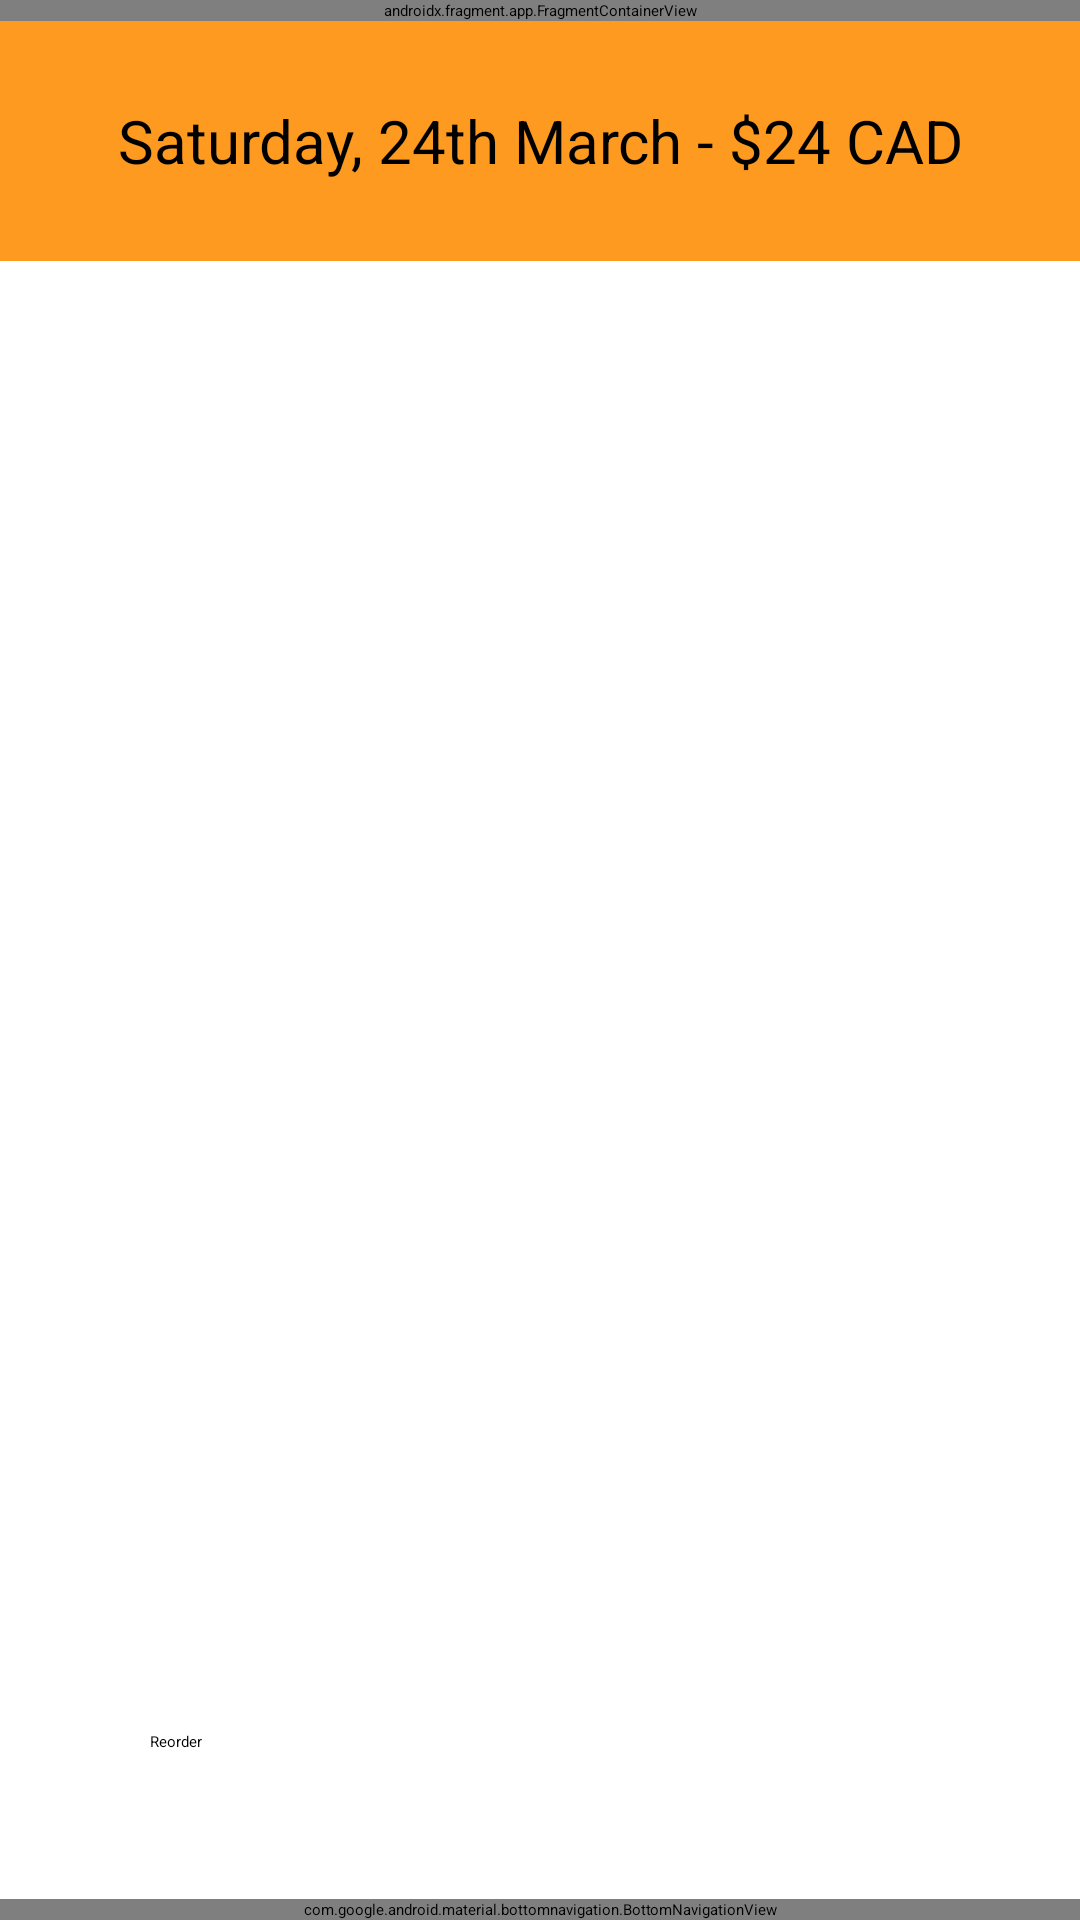

Here is an Android app screen rendered from its layout file. Give the layout XML and the strings, colors and styles it references.
<!-- AndroidManifest.xml: activity theme AppTheme.NoActionBar -->
<!-- res/layout/activity_single_order.xml -->
<?xml version="1.0" encoding="utf-8"?>
<androidx.constraintlayout.widget.ConstraintLayout xmlns:android="http://schemas.android.com/apk/res/android"
    xmlns:app="http://schemas.android.com/apk/res-auto"
    xmlns:tools="http://schemas.android.com/tools"
    android:layout_width="match_parent"
    android:layout_height="match_parent"
    tools:context=".activities.SingleOrderActivity">

    <androidx.fragment.app.FragmentContainerView
        android:id="@+id/fragment_container"
        android:name="com.example.rallyapp.fragments.HeaderFragment"
        android:layout_width="match_parent"
        android:layout_height="wrap_content"
        app:layout_constraintTop_toTopOf="parent"
        app:layout_constraintStart_toStartOf="parent"/>

    <EditText
        android:id="@+id/date_single_order_label"
        android:layout_width="match_parent"
        android:layout_height="80dp"
        app:layout_constraintStart_toStartOf="parent"
        app:layout_constraintTop_toBottomOf="@id/fragment_container"
        android:text="Saturday, 24th March - $24 CAD"
        android:textSize="20dp"
        android:textColor="@color/black"
        android:gravity="center"
        android:background="@color/orange"
        />

    <androidx.recyclerview.widget.RecyclerView
        android:id="@+id/single_order_recyclerview"
        android:layout_width="match_parent"
        android:layout_height="460dp"
        android:scrollbars="vertical"
        android:padding="5dp"
        app:layoutManager="androidx.recyclerview.widget.LinearLayoutManager"
        app:layout_constraintStart_toStartOf="parent"
        app:layout_constraintTop_toBottomOf="@id/date_single_order_label"
        tools:listitem="@layout/recycler_item_layout" />

    <Button
        android:layout_width="300dp"
        android:layout_height="56dp"
        android:id="@+id/reorder_detail_button"
        android:layout_marginTop="60dp"
        android:layout_marginLeft="50dp"
        android:text="Reorder"
        android:backgroundTint="@color/orange"
        app:layout_constraintBottom_toTopOf="@id/new_bottom_nav"
        app:layout_constraintStart_toStartOf="parent"
        android:textColor="@color/black"/>

    <com.google.android.material.bottomnavigation.BottomNavigationView
        android:id="@+id/new_bottom_nav"
        android:layout_width="match_parent"
        android:layout_height="wrap_content"
        app:layout_constraintBottom_toBottomOf="parent"
        app:layout_constraintStart_toStartOf="parent"
        app:menu="@menu/bottom_navigation_menu"
        android:background="@color/background_grey"
        android:foregroundTint="@color/white">
    </com.google.android.material.bottomnavigation.BottomNavigationView>
</androidx.constraintlayout.widget.ConstraintLayout>
<!-- res/layout/recycler_item_layout.xml (included above) -->
<?xml version="1.0" encoding="utf-8"?>
<androidx.cardview.widget.CardView xmlns:android="http://schemas.android.com/apk/res/android"
    xmlns:app="http://schemas.android.com/apk/res-auto"
    android:id="@+id/recycler_card_view"
    android:layout_width="match_parent"
    android:layout_height="wrap_content"
    android:layout_marginLeft="5dp"
    android:layout_marginRight="5dp"
    android:orientation="vertical"
    app:cardBackgroundColor="@android:color/white"
    app:cardCornerRadius="10dp"
    app:cardElevation="5dp"
    app:cardPreventCornerOverlap="true"
    app:cardUseCompatPadding="true">

    <androidx.constraintlayout.widget.ConstraintLayout
        android:layout_width="match_parent"
        android:layout_height="match_parent"
        android:orientation="vertical">

        <androidx.cardview.widget.CardView
            android:id="@+id/recycler_item_image_holder"
            android:layout_width="150dp"
            android:layout_height="150dp"
            app:layout_constraintStart_toStartOf="parent"
            app:layout_constraintEnd_toEndOf="parent"
            app:layout_constraintTop_toTopOf="parent"
            android:layout_marginTop="10dp"
            android:layout_marginBottom="10dp"
            app:cardCornerRadius="10dp">

            <ImageView
                android:id="@+id/gridview_image"
                android:layout_width="match_parent"
                android:layout_height="150dp"
                android:scaleType="fitCenter"
                android:src="@drawable/pizza"
                app:layout_constraintStart_toStartOf="parent"
                app:layout_constraintTop_toTopOf="parent"/>

        </androidx.cardview.widget.CardView>



        <TextView
            android:id="@+id/gridview_image_title"
            android:layout_width="match_parent"
            android:layout_height="wrap_content"
            android:layout_marginStart="5dp"
            android:layout_marginTop="10dp"
            android:layout_marginEnd="5dp"
            android:gravity="center"
            android:text="Pizza"
            android:textAlignment="center"
            android:textColor="@color/green"
            android:textSize="16sp"
            android:textStyle="bold"
            app:layout_constraintStart_toStartOf="parent"
            app:layout_constraintTop_toBottomOf="@id/recycler_item_image_holder"/>

        <TextView
            android:id="@+id/gridview_image_price"
            android:layout_width="match_parent"
            android:layout_height="20dp"
            android:layout_marginTop="10dp"
            android:layout_marginStart="5dp"
            android:layout_marginBottom="10dp"
            android:gravity="center"
            android:text="$14.5"
            android:textColor="@color/green"
            android:textSize="14sp"
            app:layout_constraintBottom_toBottomOf="parent"
            app:layout_constraintStart_toStartOf="parent"
            app:layout_constraintTop_toBottomOf="@+id/gridview_image_title" />
    </androidx.constraintlayout.widget.ConstraintLayout>
</androidx.cardview.widget.CardView>
<!-- resources referenced by this layout -->
<resources>
  <color name="background_grey">#FAFAFA</color>
  <color name="black">#FF000000</color>
  <color name="green">#1A4F39</color>
  <color name="orange">#FD9A1F</color>
  <color name="white">#FFFFFFFF</color>
  <!-- drawable pizza: png bitmap (drawable, 50221 bytes) -->
</resources>
